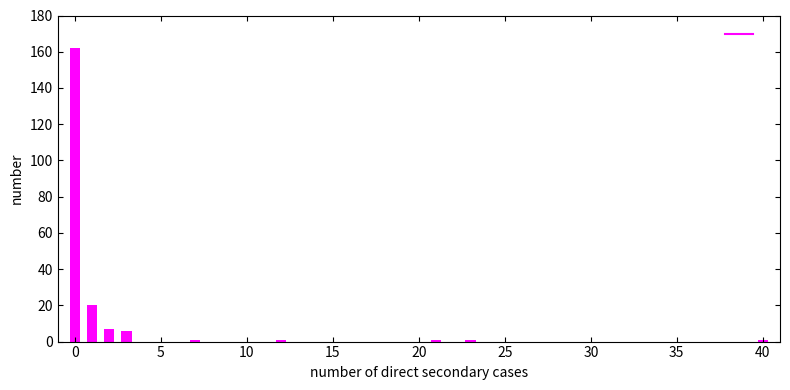

Python code for this plot: (Note: this script raises an exception after producing the figure.)
import numpy as np
import matplotlib.pyplot as plt

def plot_fig_14():
    k_vals = np.arange(41)
    counts = np.zeros(41)
    counts[0] = 162
    counts[1] = 20
    counts[2] = 7
    counts[3] = 6
    counts[7] = 1
    counts[12] = 1
    counts[21] = 1
    counts[23] = 1
    counts[40] = 1
    
    fig, ax = plt.subplots(figsize=(8, 4))
    
    ax.bar(k_vals, counts, color='magenta', width=0.6)
    
    ax.set_xlabel('number of direct secondary cases')
    ax.set_ylabel('number')
    ax.set_xlim(-1, 41)
    ax.set_ylim(0, 180)
    ax.tick_params(axis='both', direction='in', top=True, right=True)
    ax.plot([], [], color='magenta', label=' ')
    ax.legend(loc='upper right', frameon=False, handlelength=2)
    plt.tight_layout()
    plt.savefig('plots/fig_14_sars_data.png', dpi=300)

if __name__ == '__main__':
    plot_fig_14()
